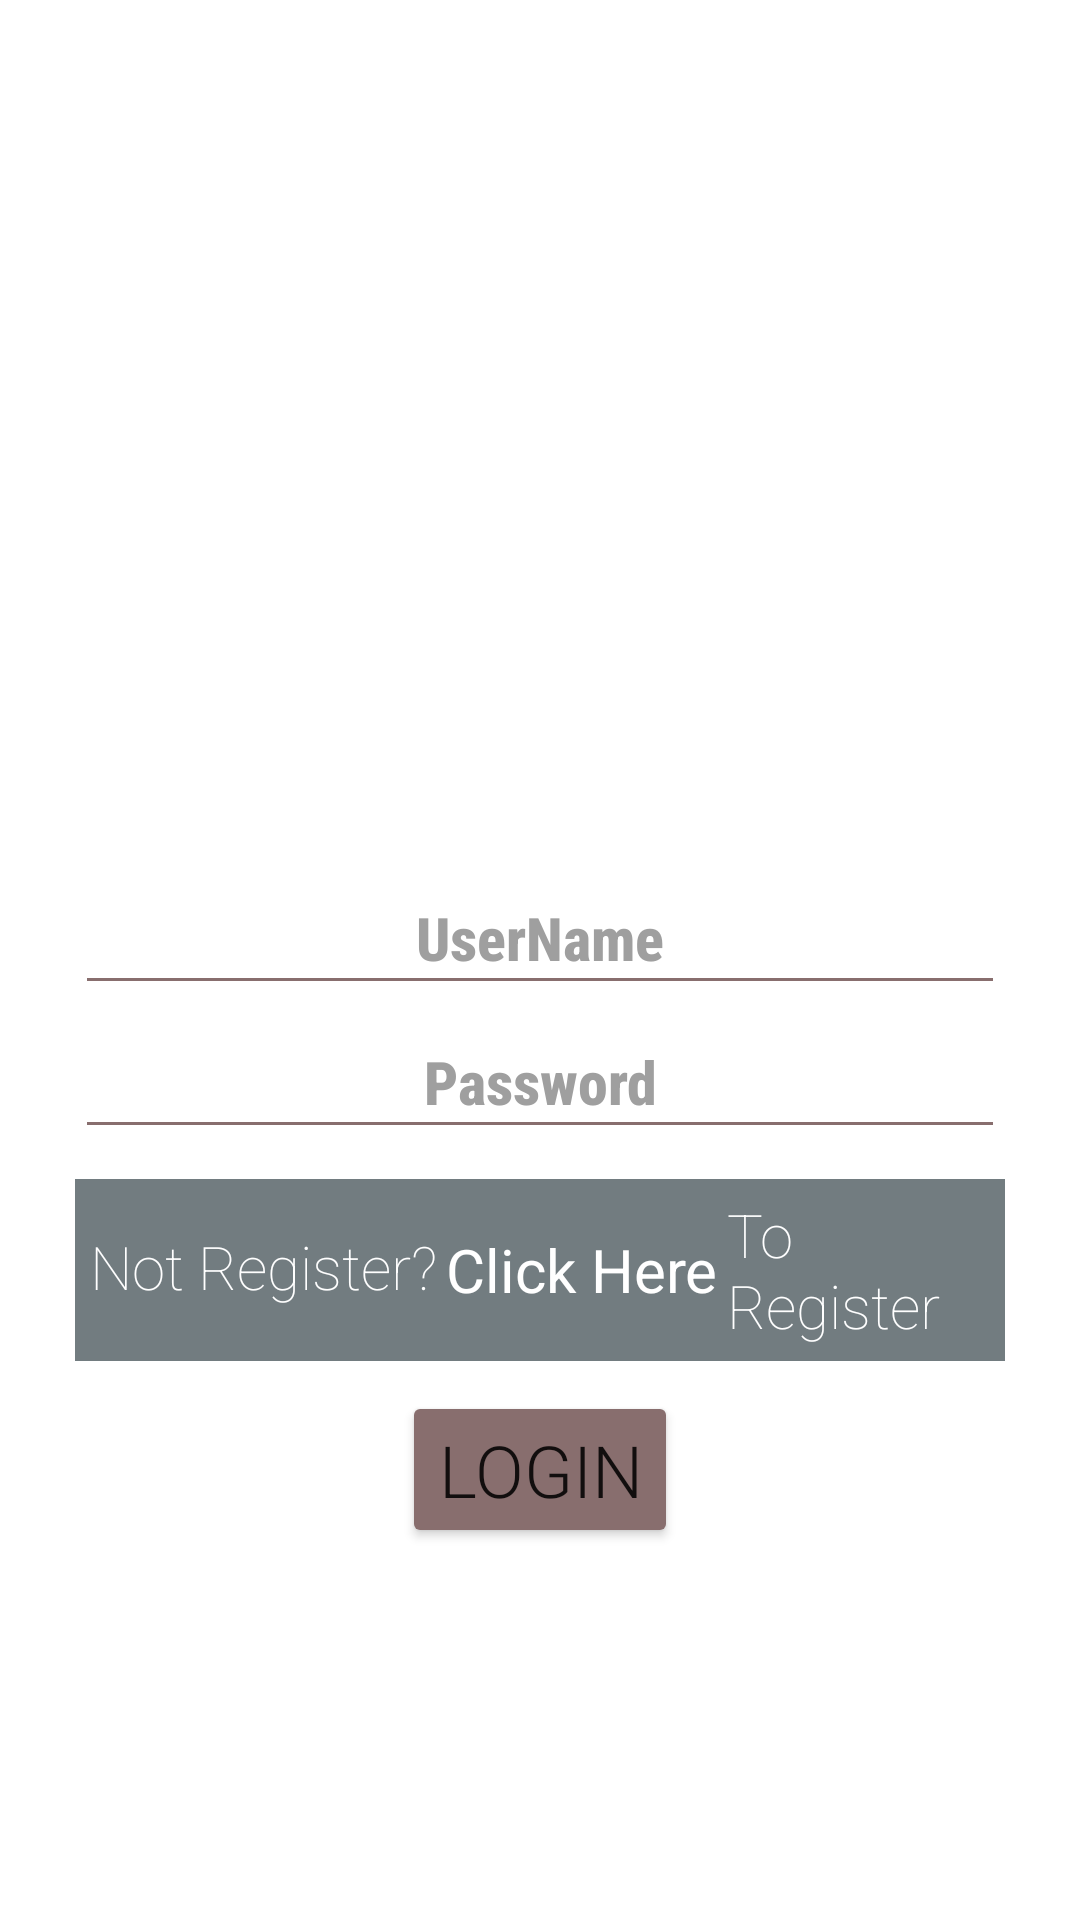

The Android layout XML behind this screen, and the referenced resources:
<!-- AndroidManifest.xml: application theme Theme.WhatsApp_clone_test -->
<!-- res/layout/activity_sing_in.xml -->
<?xml version="1.0" encoding="utf-8"?>


<LinearLayout xmlns:android="http://schemas.android.com/apk/res/android"
    xmlns:app="http://schemas.android.com/apk/res-auto"
    xmlns:tools="http://schemas.android.com/tools"
    android:layout_width="match_parent"
    android:layout_height="match_parent"
    android:layout_gravity="center"
    android:background="@drawable/background3"
    android:gravity="center"
    android:orientation="vertical"
    android:textColor="@color/white"
    tools:context=".SignUp">

    <LinearLayout
        android:layout_width="match_parent"
        android:layout_height="wrap_content"
        android:layout_gravity="center"
        android:layout_marginLeft="25dp"
        android:layout_marginRight="25dp"
        android:gravity="center"
        android:orientation="vertical">

        <TextView
            android:layout_width="wrap_content"
            android:layout_height="wrap_content"
            android:fontFamily="sans-serif-thin"
            android:paddingBottom="30dp"
            android:text="@string/ntm"
            android:textColor="@color/white"
            android:textSize="100sp"
            app:layout_constraintBottom_toBottomOf="parent"
            app:layout_constraintEnd_toEndOf="parent"
            app:layout_constraintStart_toStartOf="parent"
            app:layout_constraintTop_toTopOf="parent" />

        <EditText
            android:id="@+id/signIn_userName"
            android:layout_width="match_parent"
            android:layout_height="wrap_content"
            android:backgroundTint="#886E6E"
            android:ems="10"
            android:fontFamily="sans-serif-condensed-medium"
            android:gravity="center"
            android:hint="@string/UserName"
            android:inputType="textPersonName"
            android:minHeight="48dp"
            android:textColor="@color/white"
            android:textColorHint="@color/gray1"
            android:textSize="20sp"
            android:textStyle="bold" />


        <EditText
            android:id="@+id/signIn_Password"
            android:layout_width="match_parent"
            android:layout_height="wrap_content"
            android:backgroundTint="#886E6E"
            android:ems="10"
            android:fontFamily="sans-serif-condensed-medium"
            android:gravity="center"
            android:hint="@string/password"
            android:inputType="textPassword"
            android:minHeight="48dp"
            android:textColor="@color/white"
            android:textColorHint="@color/gray1"
            android:textSize="20sp"
            android:textStyle="bold" />


        <LinearLayout
            android:layout_width="wrap_content"
            android:layout_height="wrap_content"
            android:layout_gravity="center"
            android:layout_marginTop="10dp"
            android:background="#727C80"
            android:gravity="center"
            android:orientation="horizontal"
            android:padding="5dp">

            <TextView
                android:layout_width="wrap_content"
                android:layout_height="wrap_content"
                android:fontFamily="sans-serif-thin"
                android:includeFontPadding="false"
                android:shadowColor="#090909"
                android:text="@string/not_register"
                android:textColor="@color/white"
                android:textSize="20sp"
                app:layout_constraintBottom_toBottomOf="parent"
                app:layout_constraintEnd_toEndOf="parent"
                app:layout_constraintStart_toStartOf="parent"
                app:layout_constraintTop_toTopOf="parent" />

            <TextView
                android:id="@+id/registerFromLogin"
                android:layout_width="wrap_content"
                android:layout_height="wrap_content"
                android:layout_marginStart="3dp"
                android:fontFamily="sans-serif-thin"
                android:text="@string/click_here"
                android:textColor="@color/white"
                android:textSize="20sp"
                android:textStyle="bold"
                app:layout_constraintBottom_toBottomOf="parent"
                app:layout_constraintEnd_toEndOf="parent"
                app:layout_constraintStart_toStartOf="parent"
                app:layout_constraintTop_toTopOf="parent" />

            <TextView
                android:layout_width="wrap_content"
                android:layout_height="wrap_content"
                android:layout_marginStart="3dp"
                android:fontFamily="sans-serif-thin"
                android:text="@string/to_register"
                android:textColor="@color/white"
                android:textSize="20sp"
                app:layout_constraintBottom_toBottomOf="parent"
                app:layout_constraintEnd_toEndOf="parent"
                app:layout_constraintStart_toStartOf="parent"
                app:layout_constraintTop_toTopOf="parent" />

        </LinearLayout>

        <Button
            android:id="@+id/btnLogin"
            android:layout_width="wrap_content"
            android:layout_height="0dp"
            android:layout_marginTop="10dp"
            android:layout_weight="1"
            android:backgroundTint="#886E6E"
            android:fontFamily="sans-serif-light"
            android:insetLeft="1dp"
            android:insetTop="1dp"
            android:insetRight="1dp"
            android:insetBottom="1dp"
            android:text="@string/btn_login"
            android:textSize="24sp" />

    </LinearLayout>

</LinearLayout>
<!-- resources referenced by this layout -->
<resources>
  <color name="gray1">#9F9F9F</color>
  <color name="white">#FFFFFFFF</color>
  <string name="UserName">UserName</string>
  <string name="btn_login">Login</string>
  <string name="click_here">Click Here</string>
  <string name="not_register">Not Register?</string>
  <string name="ntm">NTM</string>
  <string name="password">Password</string>
  <string name="to_register">To Register</string>
  <style name="Theme.WhatsApp_clone_test" parent="Theme.MaterialComponents.DayNight.DarkActionBar">
          
          <item name="colorPrimary">@color/purple_500</item>
          <item name="colorPrimaryVariant">@color/purple_700</item>
          <item name="colorOnPrimary">@color/white</item>
          
          <item name="colorSecondary">@color/teal_200</item>
          <item name="colorSecondaryVariant">@color/teal_700</item>
          <item name="colorOnSecondary">@color/black</item>
          
          <item name="android:statusBarColor" tools:targetApi="l">?attr/colorPrimaryVariant</item>
          
      </style>
  <color name="purple_500">#FF6200EE</color>
  <color name="purple_700">#FF3700B3</color>
  <color name="teal_200">#FF03DAC5</color>
  <color name="teal_700">#FF018786</color>
  <color name="black">#FF000000</color>
</resources>
